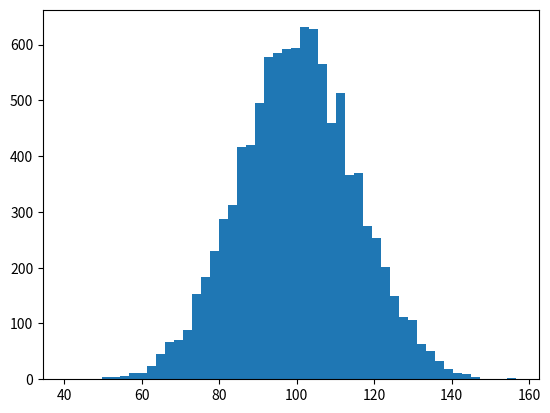

This chart was generated by the following Python code: (Note: this script raises an exception after producing the figure.)
#!/usr/bin/env   python

import numpy as np
import matplotlib.pyplot as plt

mu, sigma = 100, 15
x = mu + sigma * np.random.randn(10000)

# the histogram of the data
n, bins, patches = plt.hist(x, 50, normed=1, facecolor='g', alpha=0.75)


plt.xlabel('Smarts')
plt.ylabel('Probability')
plt.title('Histogram of IQ')
plt.text(60, .025, r'$\mu=100,\ \sigma=15$')
plt.axis([40, 160, 0, 0.03])
plt.grid(True)

plt.show()
